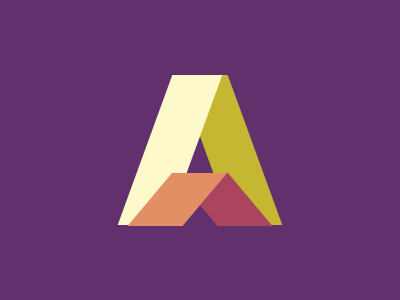

Reproduce this picture with HTML and CSS.

<style>
    body {
        background: #62306D;
    }

    #container {
        height: 150px;
        width: 150px;
        position: absolute;
        left: 0;
        right: 0;
        top: 0;
        bottom: 0;
        margin: auto;
    }

    #upper-right,
    #upper-left {
        position: absolute;
        width: 50px;
        height: 100%;

    }

    #upper-left {
        background: #FEF9CA;
        transform: skew(-20deg, 0);
        left: 20px;
    }

    #upper-right {
        background: #C5B732;
        transform: skew(20deg, 0);
        right: 20px;
    }

    #lower-right,
    #lower-left {
        position: absolute;
        width: 55px;
        height: 35%;
    }

    #lower-left {
        background: #E38F66;
        transform: skew(-40deg, 0);
        left: 25px;
        bottom: 0;
    }

    #lower-right {
        background: #AA445F;
        transform: skew(40deg, 0);
        right: 25px;
        bottom: 0;
    }
</style>

<div id="container">
    <div id="upper-right"></div>
    <div id="upper-left"></div>
    <div id="lower-right"></div>
    <div id="lower-left"></div>
</div>